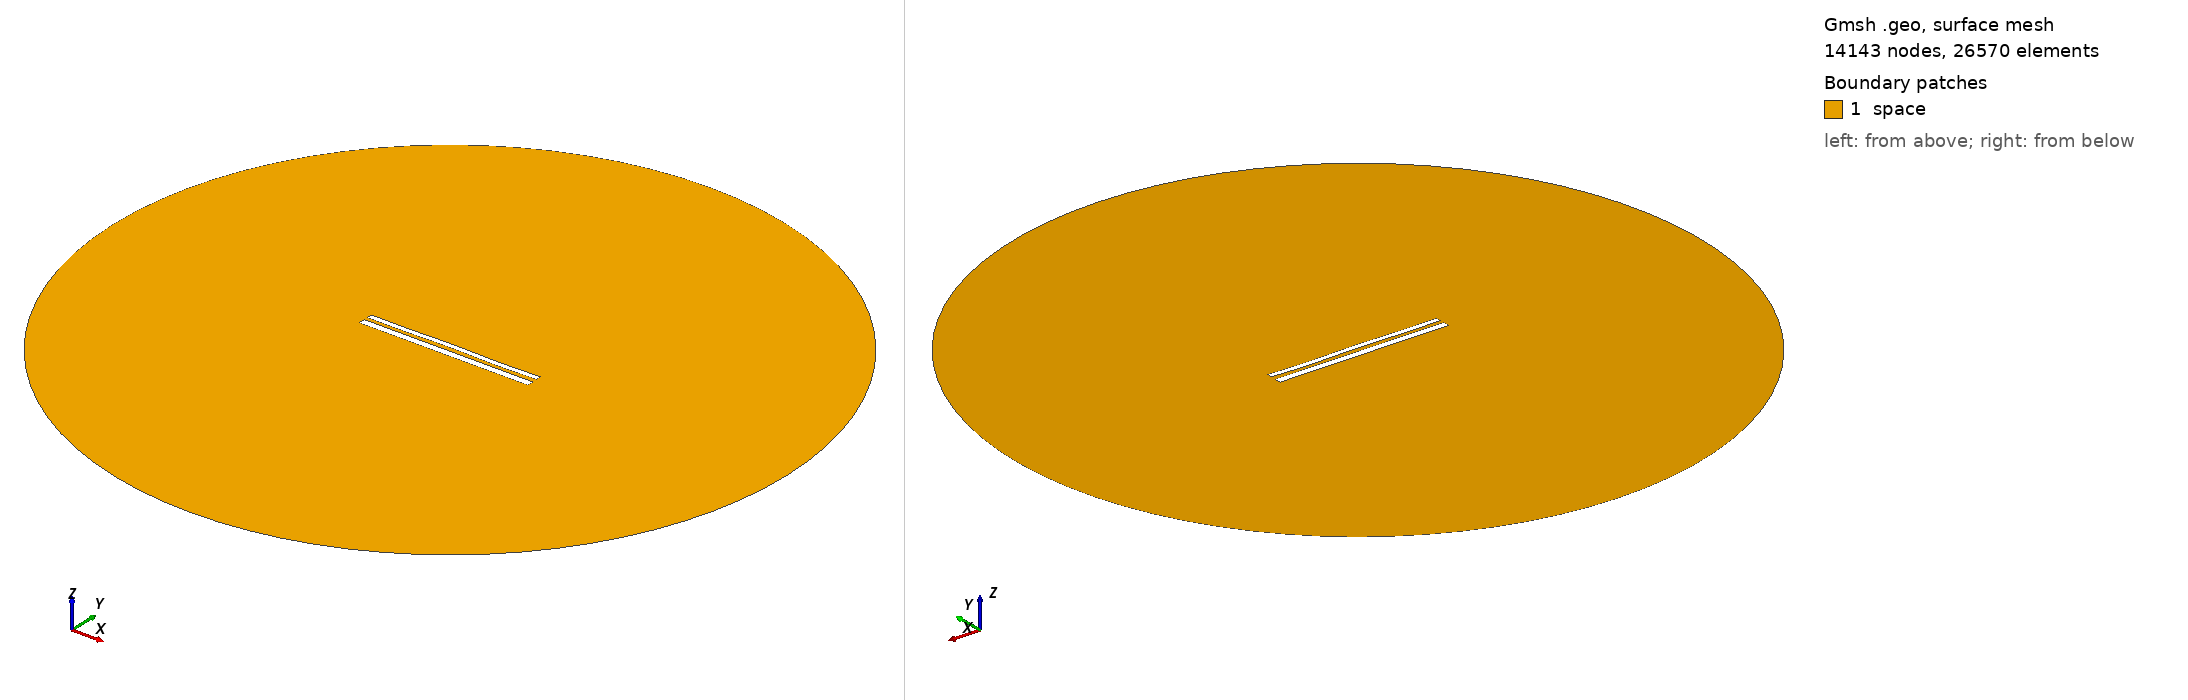

Gmsh geometry script, surface-meshed: 14143 nodes, 26570 surface elements. Boundary patches (legend numbers): 1 space. Left view from above one corner, right view from below the opposite corner. Legend entries are the model's physical surfaces. The drawing asked Gmsh for element sizes between 1% and 20% of the model's largest extent; the script's own settings can give other sizes.

=== 11216.geo (drawn) ===
//---------------------------------------
// Geometry kernel
//---------------------------------------

SetFactory("OpenCASCADE");



//---------------------------------------
// Parameters of the geometry
//---------------------------------------

// Overetch of the upper plate
overetch = 0.375;

// Distance between the plates
distance = 2.0;

// Discretization over the x axis (for the deformation)
nx = 50; 

// Length of the plate
L = 100 - overetch; 

// Number of modes
n = 4; 

// 1st mode coefficient
coeff(1) = 0.15;
beta(1) = 0.596864 * 3.1415926535 / L;

// 2nd mode coefficient
coeff(2) = 0.07499999999999998;
beta(2) = 1.49418 * 3.1415926535 / L;

// 3rd mode coefficient
coeff(3) = 0.07499999999999998;
beta(3) = 2.50025 * 3.1415926535 / L;

// 4th mode coefficient
coeff(4) = -0.15;
beta(4) = 3.49999 * 3.1415926535 / L;



//---------------------------------------
// Upper plate (deformed rectangle)
//---------------------------------------

// Coordiantes of the upper plate
xmin = -50;
xmax = 50 - overetch;

// Height of the upper plate
yheight = 4 - 2 * overetch;

// Indexes of the points
UpperID[] = {};
LowerID[] = {};
LeftID[] = {};
RightID[] = {};

// Point index
p = 1;

// Horizontal edges
For i In {1:nx}
    x = xmin + (i-1)*(xmax - xmin)/(nx-1);

    y_bottom = distance / 2 + overetch;
    For j In {1:n}
        C = (Cosh(beta(j)*L) + Cos(beta(j)*L)) / (Sinh(beta(j)*L) + Sin(beta(j)*L));
        y_bottom  = y_bottom + coeff(j) * (Cosh(beta(j)*(x+50)) - Cos(beta(j)*(x+50)) - C * (Sinh(beta(j)*(x+50)) - Sin(beta(j)*(x+50))));
    EndFor

    y_top = y_bottom + yheight;

    Point(p) = {x, y_top, 0, 1.0};
    UpperID[i] = p;
    p = p + 1;

    Point(p) = {x, y_bottom, 0, 1.0};
    LowerID[i] = p;
    p = p + 1;
EndFor

// Create point lists
UpperPts[] = {}; LowerPts[] = {};
For i In {1:nx}
  UpperPts[] += {UpperID[i]};
  LowerPts[] += {LowerID[i]};
EndFor

// Build splines
Spline(1) = {UpperPts[]};
Spline(2) = {LowerPts[]};
Line(3) = {LowerPts[nx-1], UpperPts[nx-1]};
Line(4) = {LowerPts[0], UpperPts[0]};

// Build the plane surface
Curve Loop(1) = {2, 3, -1, -4};
Plane Surface(1) = {1};



//---------------------------------------
// Lower plate (rectangle)
//---------------------------------------

// Vertices
Point(1001) = {-50, -1, 0, 1.0};
Point(1002) = { 50, -1, 0, 1.0};
Point(1003) = { 50,  -5, 0, 1.0};
Point(1004) = {-50,  -5, 0, 1.0};

// Edges
Line(5) = {1001, 1002};
Line(6) = {1002, 1003};
Line(7) = {1003, 1004};
Line(8) = {1004, 1001};

// Plane surface
Line Loop(2) = {5, 6, 7, 8};
Plane Surface(2) = {2}; 



//---------------------------------------
// Outer (fictious) boundary
//---------------------------------------

// Points
Point(1005) = {0, 0, 0};       // Center
Point(1006) = {200, 0, 0};     // Start point
Point(1007) = {0, 200, 0};     // 90 degrees
Point(1008) = {-200, 0, 0};    // 180 degrees
Point(1009) = {0, -200, 0};    // 270 degrees

// Circle arcs (each needs start, center, end)
Circle(9) = {1006, 1005, 1007};
Circle(10) = {1007, 1005, 1008};
Circle(11) = {1008, 1005, 1009};
Circle(12) = {1009, 1005, 1006};

// Plane surface for the entire domain
Curve Loop(3) = {9, 10, 11, 12};
Surface(3) = {3};

// Subtract the plates from the whole domain to obtain the actual domain where we want to solve the equations
BooleanDifference{ Surface{3}; Delete; }{ Surface{1}; Surface{2}; Delete; }




//---------------------------------------
// Transfinite Lines/Curves
//---------------------------------------

// Set the number of points on the boundaries
r = 7;

// Plates
Transfinite Curve {1, 2} = 50*r Using Progression 1;
Transfinite Curve {3, 4} = 2*r Using Progression 1;
Transfinite Line {5, 7} = 50*r Using Progression 1;
Transfinite Line {6, 8} = 2*r Using Progression 1;

// Outer boundary
Transfinite Line {9, 10, 11, 12} = 20 Using Progression 1;



//---------------------------------------
// Physical groups
//---------------------------------------                

// Physical curves (boundaries)
Physical Line("force_segment", 10) = {2};
Physical Line("upper_plate", 11) = {1, 3, 4};
Physical Line("lower_plate", 12) = {5, 6, 7, 8};
Physical Line("boundary", 20) = {9, 10, 11, 12};

// Physical Surfaces
Physical Surface("space", 30) = {3};



//---------------------------------------
// 6. Generate the Mesh
//---------------------------------------

// 2D mesh generation
Mesh 2;
